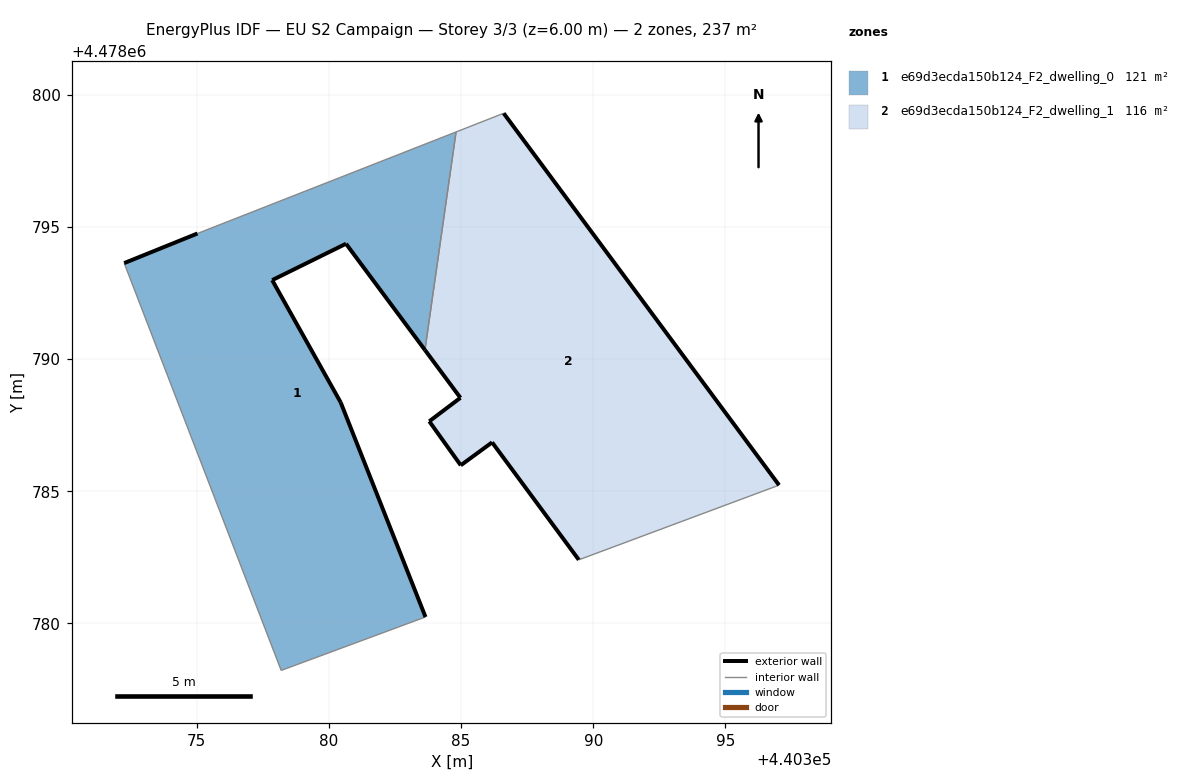
=== STOREY PLAN SPEC (per zone: floor XY polygon, exterior-wall plan segments, windows/doors) ===
zone 1: e69d3ecda150b124_F2_dwelling_0  (120.8 m²)
  floor: (440383.65, 4478780.24) (440380.45, 4478788.36) (440377.85, 4478792.99) (440380.65, 4478794.37) (440383.63, 4478790.34) (440384.81, 4478798.59) (440375.03, 4478794.75) (440372.25, 4478793.63) (440378.19, 4478778.22)
  exterior wall: (440372.26, 4478793.63) – (440375.03, 4478794.75)  [3.0 m]
  exterior wall: (440383.63, 4478790.34) – (440380.65, 4478794.37)  [5.0 m]
  exterior wall: (440380.65, 4478794.37) – (440377.85, 4478792.99)  [3.1 m]
  exterior wall: (440377.85, 4478792.99) – (440380.45, 4478788.36)  [5.3 m]
  exterior wall: (440380.45, 4478788.36) – (440383.66, 4478780.24)  [8.7 m]
  interior walls: 4
zone 2: e69d3ecda150b124_F2_dwelling_1  (116.0 m²)
  floor: (440397.03, 4478785.23) (440386.61, 4478799.30) (440384.81, 4478798.59) (440383.63, 4478790.34) (440384.98, 4478788.54) (440383.80, 4478787.65) (440384.99, 4478785.98) (440386.17, 4478786.85) (440389.45, 4478782.41)
  exterior wall: (440383.80, 4478787.65) – (440384.98, 4478788.54)  [1.5 m]
  exterior wall: (440384.98, 4478788.54) – (440383.63, 4478790.34)  [2.3 m]
  exterior wall: (440386.61, 4478799.30) – (440397.03, 4478785.23)  [17.5 m]
  exterior wall: (440389.46, 4478782.41) – (440386.17, 4478786.85)  [5.5 m]
  exterior wall: (440386.17, 4478786.85) – (440384.99, 4478785.98)  [1.5 m]
  exterior wall: (440384.99, 4478785.98) – (440383.80, 4478787.65)  [2.0 m]
  interior walls: 3

=== DERIVED (storey summary) ===
Building: EU S2 Campaign
Storey: 3 of 3  (floor level z = 6.00 m)
Storey gross floor area: 236.8 m²
Zones on this storey: 2
  - e69d3ecda150b124_F2_dwelling_0: floor 120.8 m²; exterior wall 25.1 m (75.4 m²); WWR 0.0%
  - e69d3ecda150b124_F2_dwelling_1: floor 116.0 m²; exterior wall 30.3 m (90.8 m²); WWR 0.0%
Zone adjacency (shared interzone walls):
  - e69d3ecda150b124_F2_dwelling_0 ↔ e69d3ecda150b124_F2_dwelling_1